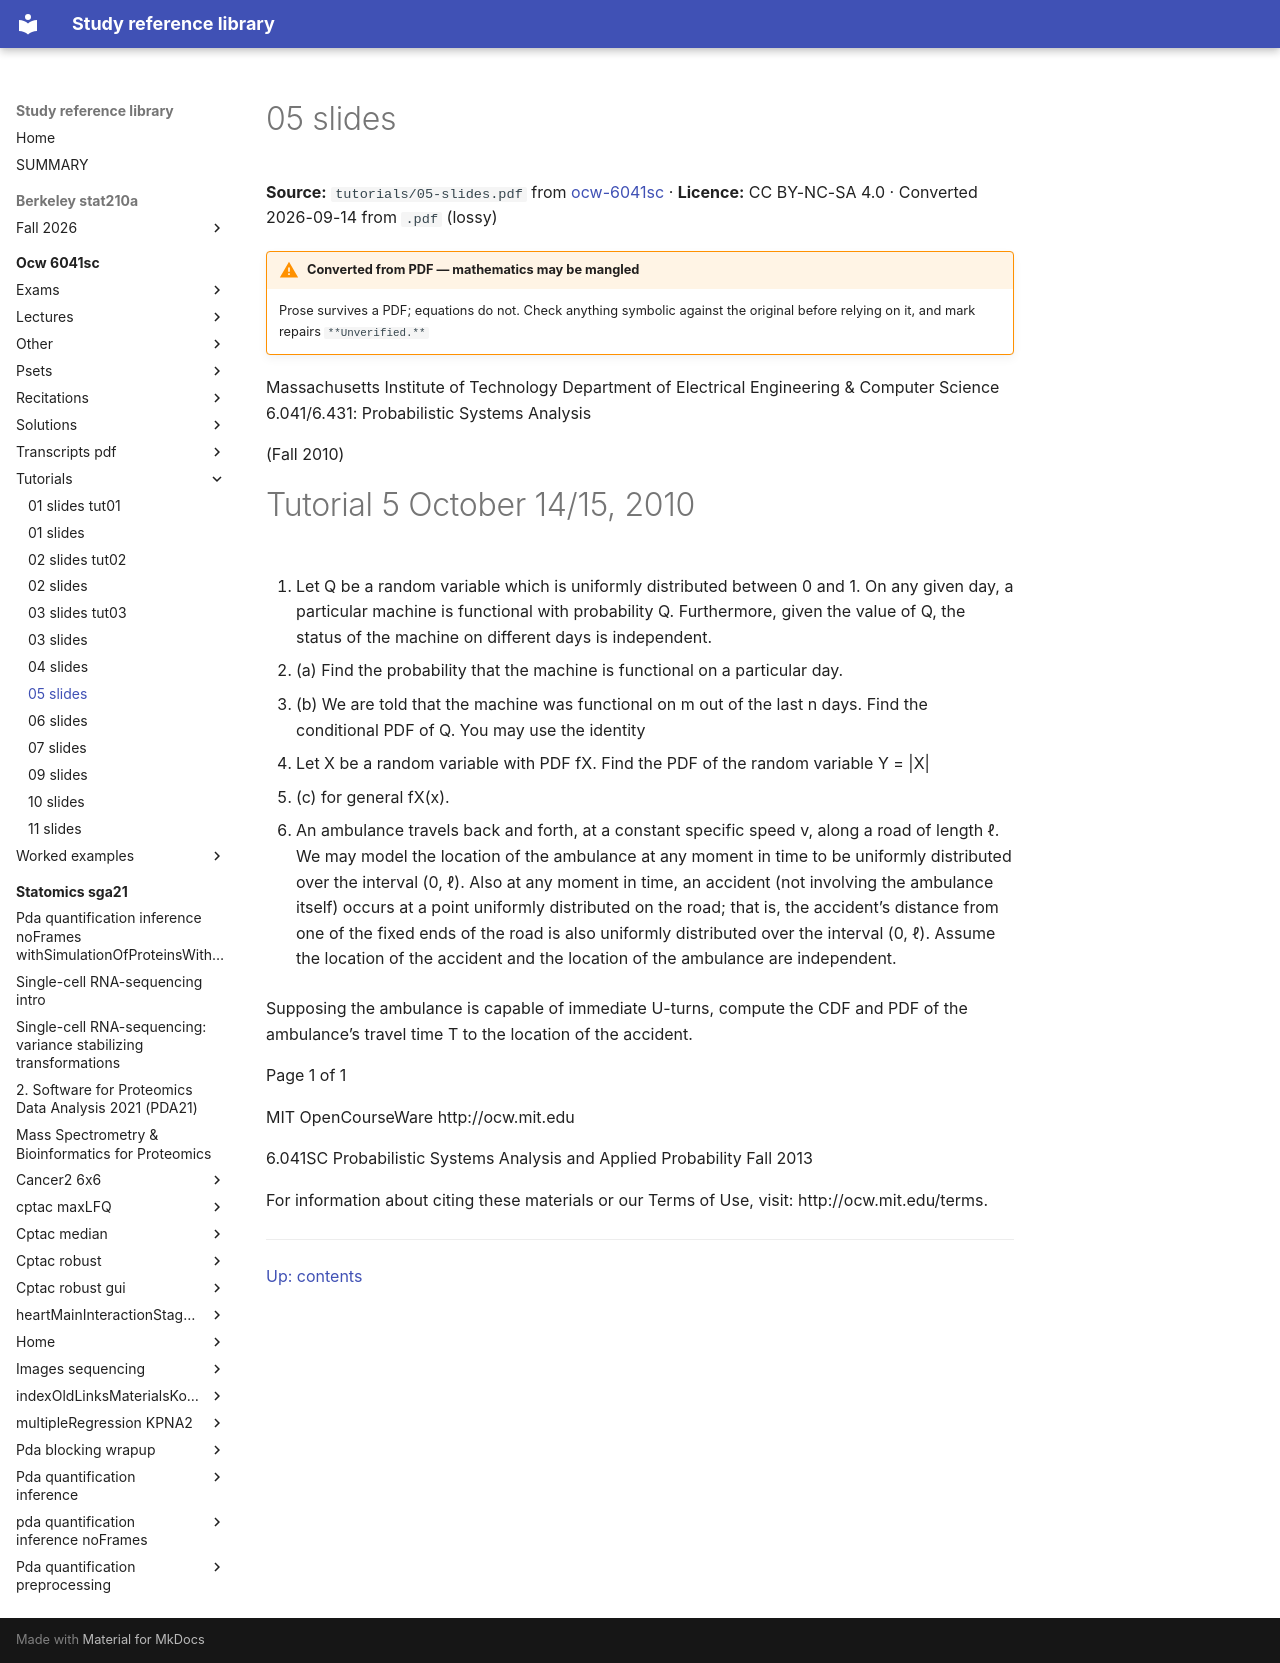

repository: Claptar/knowledge-base-library · page: ocw-6041sc/tutorials/05-slides/index.html · generator: mkdocs

---
title: 05 slides
source: https://ocw.mit.edu/courses/6-041sc-probabilistic-systems-analysis-and-applied-probability-fall-2013/
source_file: sources/ocw-6041sc/tutorials/05-slides.pdf
licence: CC BY-NC-SA 4.0
route: pdf
fidelity: lossy
converted: '2026-09-14'
---

# 05 slides

**Source:** `tutorials/05-slides.pdf` from [ocw-6041sc](https://ocw.mit.edu/courses/6-041sc-probabilistic-systems-analysis-and-applied-probability-fall-2013/) · **Licence:** CC BY-NC-SA 4.0 · Converted 2026-09-14 from `.pdf` (lossy)

!!! warning "Converted from PDF — mathematics may be mangled"
    Prose survives a PDF; equations do not. Check anything symbolic against the
    original before relying on it, and mark repairs `**Unverified.**`

Massachusetts Institute of Technology Department of Electrical Engineering & Computer Science 6.041/6.431: Probabilistic Systems Analysis

(Fall 2010)

# Tutorial 5 October 14/15, 2010

1. Let Q be a random variable which is uniformly distributed between 0 and 1. On any given day, a particular machine is functional with probability Q. Furthermore, given the value of Q, the status of the machine on different days is independent.

   - (a) Find the probability that the machine is functional on a particular day.

   - (b) We are told that the machine was functional on m out of the last n days. Find the conditional PDF of Q. You may use the identity


2. Let X be a random variable with PDF fX. Find the PDF of the random variable Y = |X|


   - (c) for general fX(x).

3. An ambulance travels back and forth, at a constant specific speed v, along a road of length ℓ. We may model the location of the ambulance at any moment in time to be uniformly distributed over the interval (0, ℓ). Also at any moment in time, an accident (not involving the ambulance itself) occurs at a point uniformly distributed on the road; that is, the accident’s distance from one of the fixed ends of the road is also uniformly distributed over the interval (0, ℓ). Assume the location of the accident and the location of the ambulance are independent.

Supposing the ambulance is capable of immediate U-turns, compute the CDF and PDF of the ambulance’s travel time T to the location of the accident.

Page 1 of 1

MIT OpenCourseWare http://ocw.mit.edu

6.041SC Probabilistic Systems Analysis and Applied Probability Fall 2013

For information about citing these materials or our Terms of Use, visit: http://ocw.mit.edu/terms.

---

[Up: contents](../index.md)
